Dataset: spectrograms_stft_5s_grayscale (GitHub, MalakarEresh/Parkinson-Detection-). Classes: healthy, parkinson.

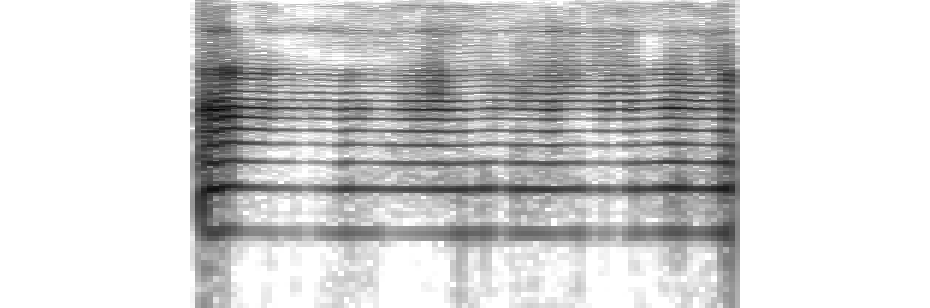
Label: healthy

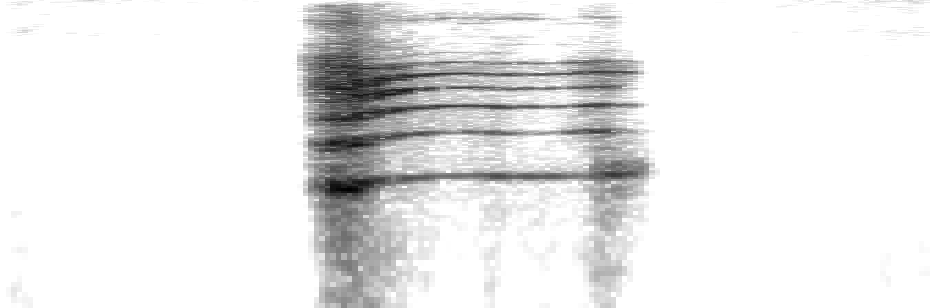
Label: parkinson

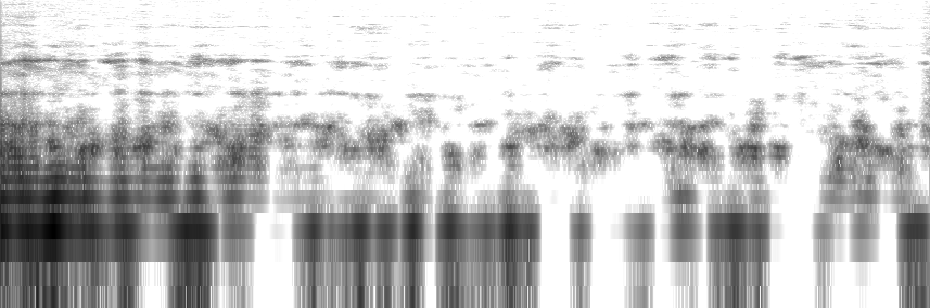
Label: parkinson

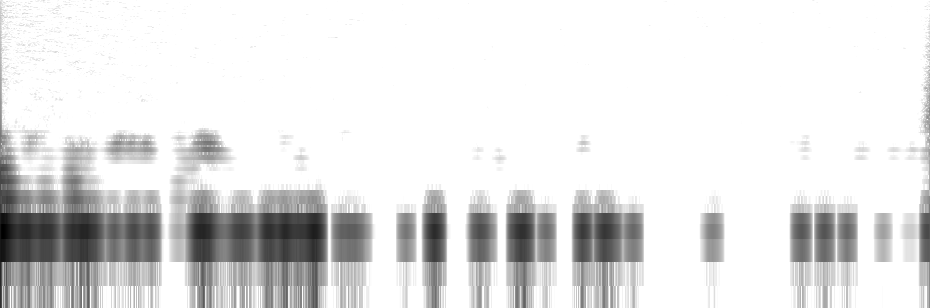
Label: parkinson

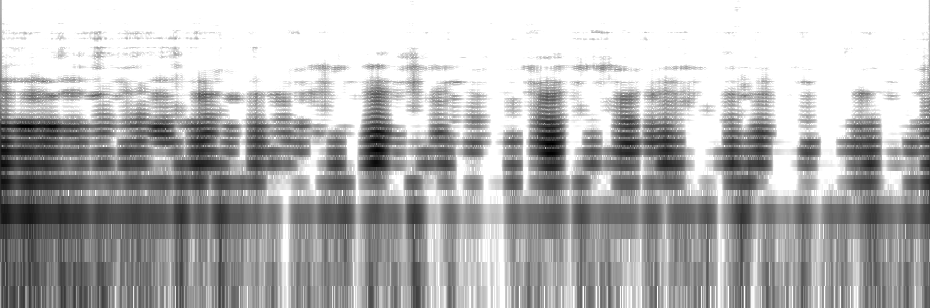
Label: healthy

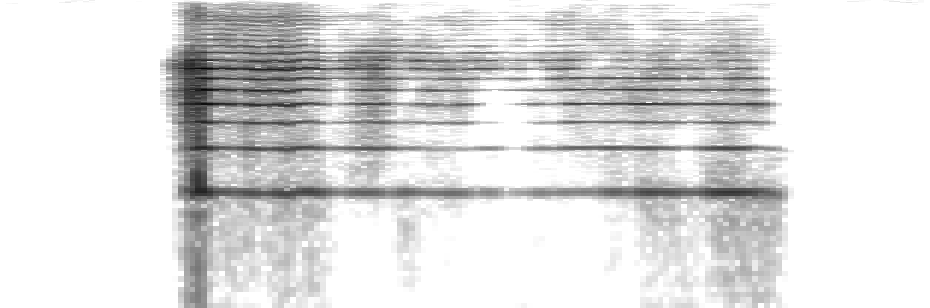
Label: healthy
